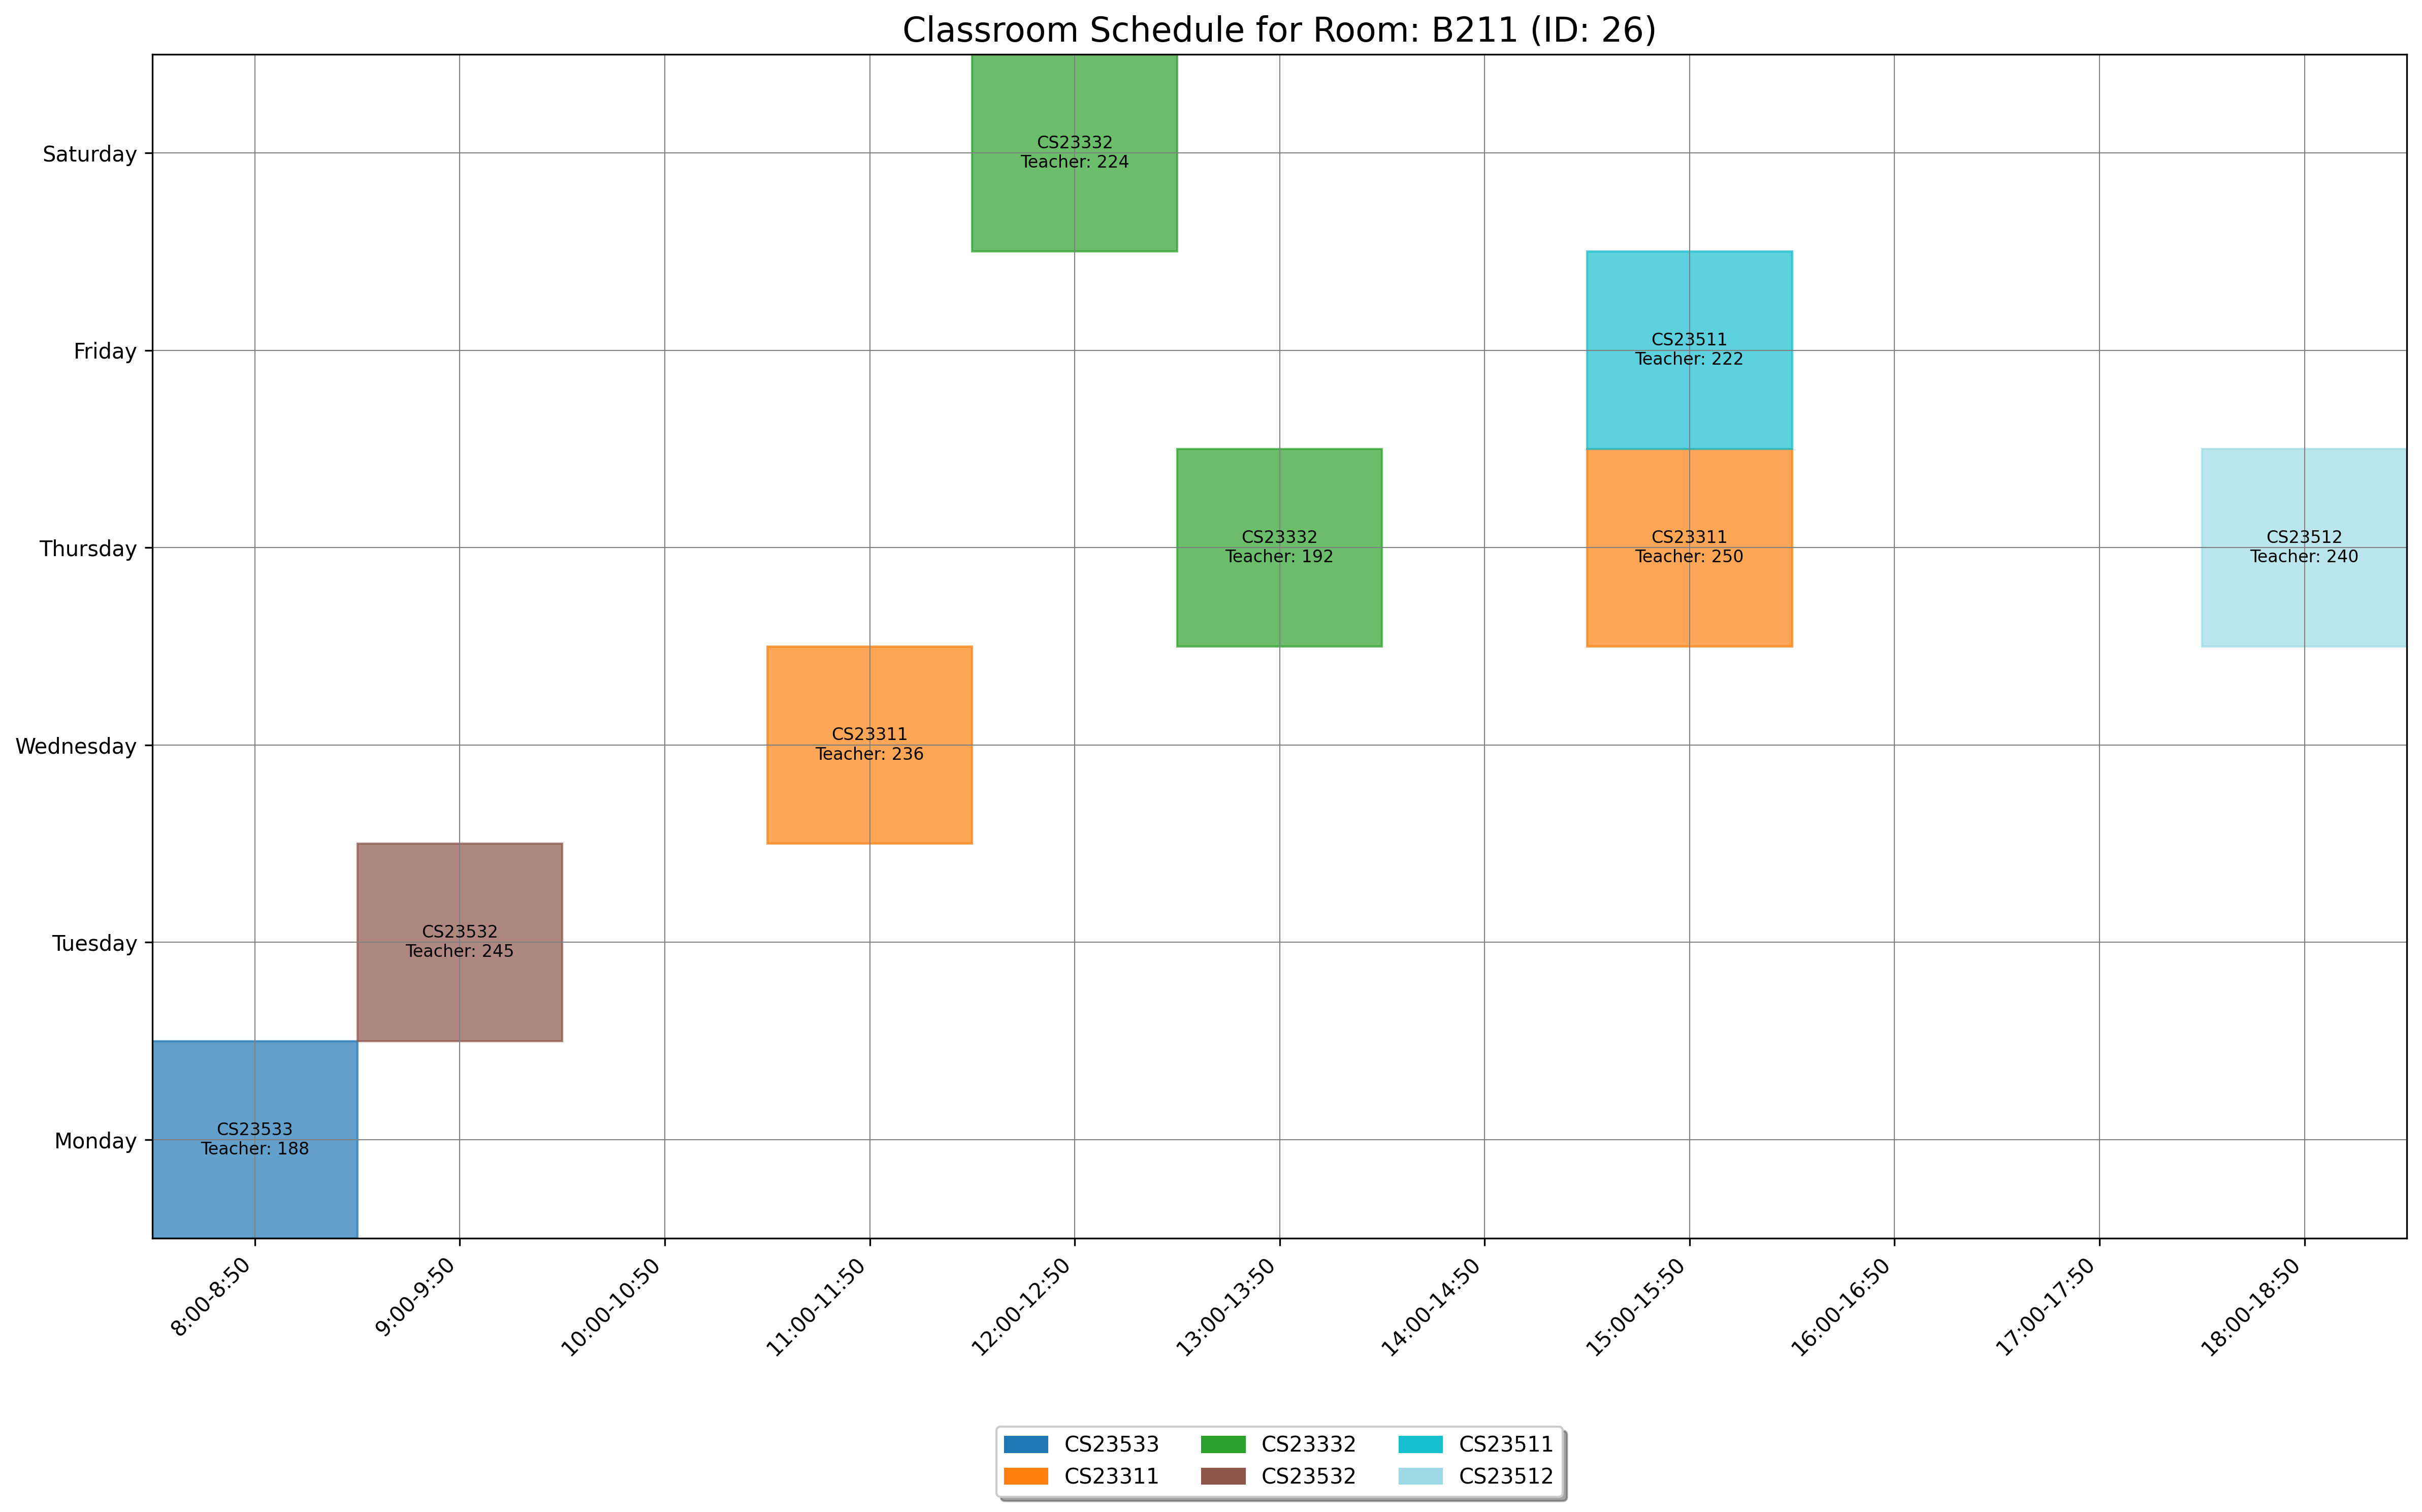

The file beside this chart, header and first rows:
day, slot_type, slot_time, teacher_id, room_id, room_number, course_id, course_code, course_name
Monday, Theory, 8:00-8:50, 188, 26, B211, 1868, CS23533, Foundations of Artificial Intelligence
Thursday, Theory, 13:00-13:50, 192, 26, B211, 1544, CS23332, Database Management Systems
Friday, Theory, 15:00-15:50, 222, 26, B211, 1553, CS23511, Theory of Computation
Saturday, Theory, 12:00-12:50, 224, 26, B211, 1544, CS23332, Database Management Systems
Wednesday, Theory, 11:00-11:50, 236, 26, B211, 1542, CS23311, Computer Architecture
Thursday, Theory, 18:00-18:50, 240, 26, B211, 1554, CS23512, Fundamentals of Mobile Computing
Tuesday, Theory, 9:00-9:50, 245, 26, B211, 1556, CS23532, Computer Networks
Thursday, Theory, 15:00-15:50, 250, 26, B211, 1542, CS23311, Computer Architecture
